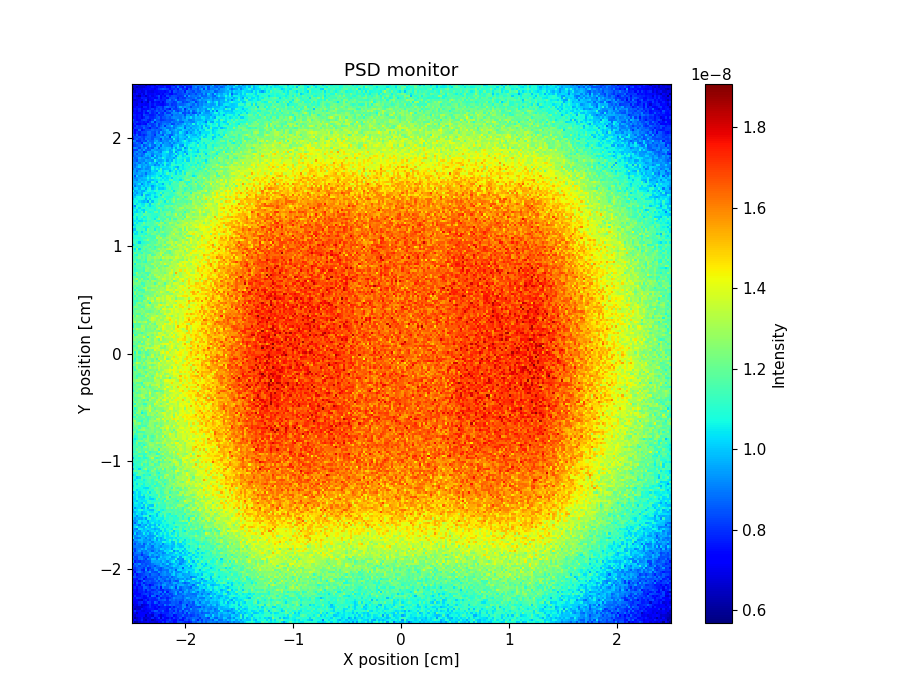

Values plotted in this chart, from the file beside it:
x_axis, Intensity, Error
7.078528256000000294e-09, 5.998713811000000225e-09, 6.138735222000000346e-09, 6.638632106000000177e-09, 7.018553109000000185e-09, 6.798695320999999675e-09, 6.918652322999999914e-09, 7.118616097999999670e-09, 6.818685398000000049e-09, 6.878627367999999624e-09, 6.718746215999999714e-09, 6.698749122999999684e-09, 7.178595162000000250e-09, 7.358646552000000045e-09, 8.018530228000000539e-09, 7.378652476000000061e-09, 8.098481357000000582e-09, 7.758588330000000817e-09, 7.838556569999999681e-09, 7.138710278999999910e-09, 7.478700822999999378e-09, 8.318493571999999746e-09, 8.398553101999999752e-09, 8.098554502999999316e-09
6.718642480000000163e-09, 7.338528610999999841e-09, 6.698680908999999843e-09, 6.938572207999999783e-09, 7.758431732999999322e-09, 6.618668269000000061e-09, 6.278768625999999940e-09, 7.058599809000000045e-09, 6.938623241000000285e-09, 6.238767701000000197e-09, 6.658768961000000223e-09, 7.118633569000000094e-09, 7.158620766999999713e-09, 7.678600479000000681e-09, 7.358647459999999872e-09, 7.398627574999999764e-09, 7.798557165000000092e-09, 8.218473463999999521e-09, 7.678595457000000768e-09, 7.418675772000000136e-09, 7.318732857999999637e-09, 8.138553518000000270e-09, 7.658720256999999674e-09, 7.478727850000000433e-09
6.918596436999999900e-09, 6.038797162999999658e-09, 6.538708914000000141e-09, 6.918598115999999790e-09, 7.518484039999999669e-09, 6.538732863000000182e-09, 6.778697373999999604e-09, 6.738709147000000302e-09, 6.938681501999999815e-09, 7.878463551999999471e-09, 6.858710540000000117e-09, 7.478618895000000526e-09, 8.238517549999999427e-09, 6.658775023999999956e-09, 7.938531846999999197e-09, 7.238672900000000289e-09, 7.038712783000000409e-09, 7.798579100999999209e-09, 7.298677953000000071e-09, 8.198597751999999787e-09, 7.698679746000000701e-09, 7.838603156999999361e-09, 8.558512903999999918e-09, 7.538727285999999202e-09
6.758627604999999833e-09, 6.538650805000000130e-09, 7.058578512999999642e-09, 7.278584651000000293e-09, 7.198567870999999852e-09, 7.318569780999999881e-09, 6.338763678999999843e-09, 7.258595402000000216e-09, 6.918674900000000377e-09, 6.518783269000000255e-09, 7.878541297999999671e-09, 7.858547326999999776e-09, 7.378610284000000211e-09, 6.638746973999999769e-09, 7.198716388000000096e-09, 7.558627400000000396e-09, 7.978592112000000651e-09, 8.038579337000000507e-09, 8.338548815000000115e-09, 7.258755240999999899e-09, 7.578696407999999942e-09, 8.138566350999999348e-09, 8.138583339999999817e-09, 8.738514875000000157e-09
6.738654765999999858e-09, 7.138587873999999851e-09, 6.398742090999999918e-09, 7.278518406999999922e-09, 7.378585394999999705e-09, 7.358620886000000235e-09, 7.338657523999999857e-09, 6.798723464000000159e-09, 7.778514935999999339e-09, 7.078672762000000103e-09, 7.798515357000000463e-09, 7.958538854000000336e-09, 8.078473563999999623e-09, 7.658663989999999886e-09, 7.958627712999999396e-09, 7.798603304999999249e-09, 7.778613531000000245e-09, 8.258645854000000735e-09, 8.018564921000000630e-09, 8.758511285000000018e-09, 8.438602501999999645e-09, 8.078593152999999711e-09, 8.338618049000000777e-09, 7.938667008000000080e-09
6.938642878999999795e-09, 8.018409586000000496e-09, 7.198620648000000017e-09, 7.438561576000000243e-09, 6.978622856999999925e-09, 6.878655939000000278e-09, 7.178629670000000033e-09, 7.438598469000000208e-09, 7.358606901999999814e-09, 8.018429133000000490e-09, 8.578419828999999958e-09, 8.478460341000000528e-09, 7.718588713999999523e-09, 7.958525607999999191e-09, 8.458445070000000461e-09, 7.658621598999999294e-09, 7.538665947000000312e-09, 8.218508634999999798e-09, 8.278572284999999614e-09, 7.718603889000000638e-09, 8.618502551000000514e-09, 7.858604012000000723e-09, 8.778544286000000278e-09, 7.938662131000000295e-09
6.838683426999999947e-09, 6.218760723000000076e-09, 6.698744337000000243e-09, 6.598707511000000281e-09, 7.618482323000000794e-09, 7.118638137000000094e-09, 7.018708080999999922e-09, 7.458556083999999201e-09, 7.598555726000000307e-09, 7.658608001000000220e-09, 7.258667553000000203e-09, 7.378622194999999855e-09, 7.938576550000000659e-09, 7.898561182999999985e-09, 7.918611715000000523e-09, 7.818584248999999243e-09, 7.558695765000000434e-09, 8.818481231999999297e-09, 8.018630694999999527e-09, 8.278553367999999325e-09, 8.698535470000000325e-09, 7.998629936999999404e-09, 8.258566603999999461e-09, 9.378415526000000340e-09
6.978670479000000184e-09, 6.678737179999999883e-09, 6.538699608999999739e-09, 6.618723147000000216e-09, 6.618776496999999852e-09, 7.018698361999999785e-09, 7.438624159000000291e-09, 7.658573146000000772e-09, 8.018544765000000756e-09, 7.598655506999999507e-09, 7.258629774999999708e-09, 7.758619415000000221e-09, 6.978797358000000279e-09, 7.738684543999999313e-09, 7.758572206000000376e-09, 7.858600309000000750e-09, 7.618689102999999212e-09, 7.518718597000000208e-09, 8.218638127000000180e-09, 7.598696953999999865e-09, 8.238669790999999468e-09, 8.658571463000000141e-09, 8.338600463000000564e-09, 9.098514740999999599e-09
6.498691324000000297e-09, 6.898628596000000393e-09, 6.818709348000000239e-09, 7.618540262000000255e-09, 6.518742539000000175e-09, 6.758786102000000280e-09, 6.838740353999999780e-09, 7.398604072000000097e-09, 8.038588215000000062e-09, 7.478609699999999993e-09, 7.638619756999999553e-09, 7.518618281000000589e-09, 8.338439358999999899e-09, 7.998593180999999202e-09, 7.798622731999999535e-09, 8.958451300999999960e-09, 8.218611940000000386e-09, 8.898494135000000272e-09, 8.578565459999999711e-09, 8.718611957000000782e-09, 8.358573315000000824e-09, 8.318563538000000443e-09, 8.338670045000000213e-09, 9.218502250000000678e-09
7.358539894999999745e-09, 6.978612055999999642e-09, 7.218640421000000163e-09, 7.858540067000000109e-09, 8.018479427000000740e-09, 7.258605641000000187e-09, 7.518623487999999982e-09, 8.298437973999999347e-09, 8.158508599999999332e-09, 7.618616401000000554e-09, 8.798435757000000586e-09, 8.338516453000000420e-09, 7.518635105999999748e-09, 8.058576404999999289e-09, 8.218626542000000375e-09, 7.998604393999999749e-09, 7.978675768999999409e-09, 8.138634963999999994e-09, 8.558467729999999315e-09, 8.578567370000000155e-09, 8.438614738000000634e-09, 8.638597572000000360e-09, 7.938742754999999791e-09, 8.658585051999999526e-09
7.258634518000000178e-09, 7.298575387999999885e-09, 7.318562344999999595e-09, 6.818748744999999943e-09, 6.618787465000000238e-09, 7.638603589999999313e-09, 7.978532037000000112e-09, 7.298653919999999905e-09, 7.878530200999999889e-09, 7.758570213999999277e-09, 7.738591413999999901e-09, 7.818588843999999963e-09, 8.458488191999999285e-09, 8.378563354999999814e-09, 8.578588151000000642e-09, 8.798480072000000403e-09, 7.878708569000000698e-09, 8.858493524999999554e-09, 8.558543291999999546e-09, 8.898501781999999781e-09, 8.498609945000000354e-09, 8.718534514999999621e-09, 8.578604808999999698e-09, 8.438667326000000721e-09
7.478605470999999291e-09, 7.358615173999999936e-09, 8.018482140000000232e-09, 7.878572727000000773e-09, 7.718601473000000794e-09, 7.318631885999999744e-09, 7.118679083000000143e-09, 7.718629747999999467e-09, 8.078509175999999527e-09, 7.838637003000000456e-09, 7.758592972000000279e-09, 8.258535937999999711e-09, 8.918446764000000587e-09, 7.678675966999999797e-09, 7.938634110999999966e-09, 8.198569541000000736e-09, 7.698673472999999413e-09, 8.138692039999999726e-09, 8.538584013999999742e-09, 9.238487038000000177e-09, 8.918579101000000305e-09, 8.958567756000000603e-09, 8.898588425000000716e-09, 8.658646207000000740e-09
6.698771507999999623e-09, 7.978514753000000294e-09, 7.278631245000000190e-09, 7.498578523999999764e-09, 7.758514912999999698e-09, 7.318704130999999695e-09, 7.518668004000000011e-09, 8.378506509999999808e-09, 7.418706125999999655e-09, 8.898410702000000195e-09, 8.598490157999999742e-09, 7.298733065999999723e-09, 8.078622362000000436e-09, 8.718579036000000396e-09, 8.158543941000000159e-09, 8.078667995000000043e-09, 8.198602491000000487e-09, 8.698601508000000564e-09, 8.138674030000000767e-09, 8.498657370999999491e-09, 8.578663868999999334e-09, 8.878558312999999739e-09, 8.938595840999999534e-09, 8.518718542999999450e-09
6.978699180000000383e-09, 7.358580165999999993e-09, 7.398612770000000090e-09, 7.118681171999999999e-09, 7.858576756000000240e-09, 8.038598249000000051e-09, 8.258531254000000600e-09, 8.118597687000000290e-09, 7.718644760999999571e-09, 7.978666213999999755e-09, 8.598503580999999174e-09, 8.538550935000000596e-09, 8.578571968999999818e-09, 7.858717902000000797e-09, 8.718544822000000640e-09, 8.058682286000000433e-09, 8.678561942000000114e-09, 8.138653918999999336e-09, 8.278614855000000446e-09, 8.898663185000000393e-09, 9.738458862999999395e-09, 8.498655676999999845e-09, 8.678623656000000365e-09, 9.178573798000000165e-09
7.618561027000000009e-09, 7.298605432999999619e-09, 7.218647319999999731e-09, 7.758617127999999773e-09, 7.698575796999999974e-09, 7.978562008000000385e-09, 7.538632233999999211e-09, 8.018585808000000389e-09, 7.818635308999999637e-09, 8.318544243000000000e-09, 8.438550409000000625e-09, 8.218632599999999361e-09, 8.918575422000000605e-09, 8.918548085999999765e-09, 7.838678458000000353e-09, 9.278531674000000603e-09, 7.658753526999999196e-09, 8.638596288999999174e-09, 8.718600348999999199e-09, 8.898571807999999505e-09, 9.518489584999999576e-09, 8.438728686999999585e-09, 9.478539779999999254e-09, 8.538648884999999560e-09
7.338615705000000241e-09, 7.558597811999999369e-09, 6.938737437999999845e-09, 7.738628680000000100e-09, 7.758627545000000662e-09, 8.378500516000000445e-09, 7.598683876000000626e-09, 8.538535501000000540e-09, 8.158603969000000302e-09, 7.778697829000000349e-09, 8.038664949999999955e-09, 8.498497577000000732e-09, 8.218590074000000132e-09, 7.838689474999999778e-09, 7.758707183000000273e-09, 8.358646767000000548e-09, 8.158666946000000409e-09, 8.358619544000000026e-09, 8.778612266999999267e-09, 9.038487770000000076e-09, 8.838674902999999985e-09, 8.998579813000000388e-09, 8.318678263999999527e-09, 8.918541598999999633e-09
7.578627255999999934e-09, 7.898576420000000425e-09, 7.238682586999999787e-09, 7.898583004000000141e-09, 7.718693487999999272e-09, 8.678445951999999370e-09, 8.678521850000000106e-09, 8.258556209000000200e-09, 7.898696257999999616e-09, 8.638440187000000400e-09, 8.578611123000000487e-09, 7.978728742000000695e-09, 8.838489077999999893e-09, 7.518694953999999503e-09, 9.218454220000000753e-09, 8.658543253999999735e-09, 8.758573721000000466e-09, 9.318453537000000653e-09, 9.918428180999999532e-09, 9.378584004999999634e-09, 8.118773337999999356e-09, 9.878495623000000125e-09, 8.598670450999999924e-09, 9.078661294000000095e-09
7.278712023999999652e-09, 7.398691165000000348e-09, 7.978596613000000580e-09, 7.158772208999999648e-09, 8.398482476999999986e-09, 8.678551488000000322e-09, 7.858632018000000617e-09, 7.958632947999999659e-09, 7.158757517999999614e-09, 7.778706700000000513e-09, 8.578571786000000636e-09, 8.618529501000000005e-09, 9.018548294000000264e-09, 8.638697279000000099e-09, 9.498511591999999844e-09, 9.478500163000000637e-09, 8.758554471000000120e-09, 8.978589345000000402e-09, 8.818666377000000496e-09, 9.318582102000000029e-09, 8.678693743999999413e-09, 9.638464954000000756e-09, 9.718547077000000304e-09, 9.778518067999999849e-09
8.198509370999999258e-09, 7.078719985000000383e-09, 8.438449483999999472e-09, 7.778612592000000756e-09, 8.478520699000000280e-09, 7.518712103000000685e-09, 8.058586328999999408e-09, 8.358595161999999897e-09, 8.318595531999999823e-09, 8.078683634999999404e-09, 8.238630380000000156e-09, 8.398604931999999234e-09, 8.758583256000000445e-09, 8.338645953000000341e-09, 8.858597144000000672e-09, 9.238485291999999389e-09, 9.018610344999999513e-09, 8.558677870999999615e-09, 9.118604877000000122e-09, 9.718554745999999788e-09, 9.718536379000000500e-09, 9.058625831999999895e-09, 9.538552875999999730e-09, 8.978695930000000712e-09
7.918553727000000368e-09, 7.558653923000000695e-09, 7.958560067000000762e-09, 7.118729057999999944e-09, 7.838629033000000728e-09, 8.938394278000000347e-09, 8.338561858999999243e-09, 8.198584412999999654e-09, 8.598569382000000446e-09, 8.258623589000000503e-09, 8.538529888000000124e-09, 9.018479929000000226e-09, 8.258729335999999851e-09, 8.958573737999999830e-09, 8.938558714000000222e-09, 8.298696955999999814e-09, 8.678621921999999713e-09, 8.318681517000000183e-09, 9.258572360000000390e-09, 8.798672093000000220e-09, 8.358678214999999522e-09, 8.518701832999999252e-09, 1.003847572999999924e-08, 1.059841010000000004e-08
7.598695089999999667e-09, 7.718603925999999541e-09, 7.558656876999999751e-09, 8.298575408000000243e-09, 8.558492622999999591e-09, 7.438761137000000148e-09, 7.978678401000000050e-09, 8.158579226999999396e-09, 8.178701988000000806e-09, 8.238652827999999570e-09, 8.878520539999999990e-09, 8.378673760999999505e-09, 9.278576259999999496e-09, 9.018498217999999455e-09, 8.638615337000000812e-09, 8.618659064999999551e-09, 9.278591806999999869e-09, 8.638699135999999252e-09, 9.298564374000000618e-09, 8.998649119000000213e-09, 9.498553261000000239e-09, 8.978735213000000777e-09, 9.418596748999999357e-09, 9.278614976999999480e-09
8.578471813999999407e-09, 8.418555310999999659e-09, 8.018610848999999587e-09, 7.918596072999999209e-09, 8.398544274999999536e-09, 8.318589575999999512e-09, 7.578742135000000340e-09, 8.798570186999999929e-09, 8.478656941000000333e-09, 8.558600611999999290e-09, 8.498672511000000347e-09, 8.478569384000000332e-09, 9.058511371000000648e-09, 8.338661680999999598e-09, 8.858622007999999929e-09, 8.798602502999999378e-09, 8.518614486000000806e-09, 9.358535402999999216e-09, 8.558743442999999805e-09, 9.058614015000000214e-09, 9.258606722000000723e-09, 9.938539175000000450e-09, 9.878521017999999204e-09, 1.001853567999999980e-08
7.558713976999999755e-09, 8.398530391000000801e-09, 7.458639248000000498e-09, 7.978617754000000189e-09, 8.118635363000000455e-09, 8.338594529000000228e-09, 8.598573593000000117e-09, 8.658575040999999660e-09, 8.138684216000000276e-09, 8.838566430999999355e-09, 8.738607179000000397e-09, 8.658644606000000081e-09, 8.218726372000000269e-09, 9.018616187999999506e-09, 9.158576223000000180e-09, 9.298542763000000363e-09, 9.058554580999999367e-09, 8.998630529999999234e-09, 9.818507964000000031e-09, 1.019846515999999978e-08, 9.278610359000000291e-09, 9.778610938000000172e-09, 1.003851807000000049e-08, 9.418637336000000433e-09
8.038603264000000574e-09, 7.238756616999999728e-09, 8.698516325999999252e-09, 8.998511288999999786e-09, 8.478594691999999664e-09, 7.998587326000000727e-09, 8.638563758999999227e-09, 8.778569646999999247e-09, 9.398474373000000799e-09, 8.418629902000000590e-09, 8.338646554000000682e-09, 8.358666628999999568e-09, 9.398493583000000139e-09, 8.778600353000000002e-09, 9.178528783000000126e-09, 9.398579943000000206e-09, 8.878634982999999860e-09, 9.718523035999999771e-09, 9.158651727000000029e-09, 1.021849811000000070e-08, 9.318605689000000649e-09, 9.138662174999999408e-09, 9.338638669999999579e-09, 1.005851252000000072e-08
7.538573451999999696e-09, 7.978633928999999969e-09, 8.338601149000000353e-09, 8.658541853999999289e-09, 7.898693565999999949e-09, 7.698756674999999763e-09, 9.418502207999999511e-09, 7.818741568999999430e-09, 8.618630918000000124e-09, 8.338644936000000795e-09, 9.378483869000000404e-09, 9.438550250000000744e-09, 8.498708425000000645e-09, 8.438716043000000584e-09, 8.898628151000000707e-09, 8.958615063000000182e-09, 8.798668862999999687e-09, 9.838503748999999280e-09, 9.478545775000000420e-09, 9.618577612999999614e-09, 8.498799360000000102e-09, 1.023858115999999940e-08, 1.025861149999999965e-08, 9.718594794999999997e-09
8.158612668999999766e-09, 7.938626554000000651e-09, 8.398586493999999279e-09, 8.638561299999999584e-09, 8.458596510000000098e-09, 8.078707860999999417e-09, 8.998547126000000176e-09, 7.898715465000000163e-09, 8.058719619000000703e-09, 8.758580276999999313e-09, 9.298592246000000371e-09, 8.838632531000000573e-09, 8.678638232999999932e-09, 8.358734510000000179e-09, 8.898635753000000119e-09, 9.458586454000000817e-09, 9.618494543000000761e-09, 9.158648972999999382e-09, 9.018626553999999403e-09, 9.538571785000000481e-09, 9.498607788000000134e-09, 9.738564866000000546e-09, 1.011853052000000005e-08, 8.598792806000000794e-09
8.278610766999999275e-09, 8.398589877999999630e-09, 8.818490985000000371e-09, 8.258630696000000502e-09, 8.658570228999999648e-09, 8.578619354999999604e-09, 8.298653473000000064e-09, 9.058538881999999475e-09, 8.518653224000000615e-09, 8.798596369000000632e-09, 8.298674212999999396e-09, 8.878596617999999459e-09, 9.098674049000000287e-09, 9.778554794000000539e-09, 9.598488315000000053e-09, 9.378619962999999880e-09, 8.938728544999999418e-09, 9.458583738999999373e-09, 9.838572624999999464e-09, 1.037849628000000006e-08, 9.918560879000000175e-09, 9.558601666000000077e-09, 1.011867873000000080e-08, 1.031855868999999973e-08
7.498744199999999372e-09, 8.838495999000000263e-09, 8.638567806999999392e-09, 9.238496105999999958e-09, 8.318704535000000275e-09, 8.658633816999999934e-09, 8.318653942000000079e-09, 8.458685939999999985e-09, 8.598704209999999618e-09, 8.878690983999999663e-09, 9.258530761000000513e-09, 9.438596407000000783e-09, 9.358494458999999465e-09, 9.758476335000000313e-09, 9.058641620999999981e-09, 9.478597815999999953e-09, 1.027849742000000052e-08, 9.038691881000000604e-09, 9.438681187000000015e-09, 9.818657234000000134e-09, 1.023862162999999956e-08, 9.738594814999999190e-09, 8.998674433000000441e-09, 9.718656602999999384e-09
9.238528460000000113e-09, 7.618671768000000055e-09, 8.178651609999999604e-09, 7.978646963999999409e-09, 8.338648031999999532e-09, 8.238723961000000688e-09, 8.598633835000000759e-09, 8.478625802999999639e-09, 8.658621442999999861e-09, 9.598520362000000723e-09, 9.458520128000000619e-09, 9.558529961999999785e-09, 9.598583652999999706e-09, 9.258584008999999819e-09, 1.005849479000000053e-08, 9.698518684999999545e-09, 9.118651003000000498e-09, 9.718549796999999186e-09, 1.035846885000000057e-08, 1.061856476999999973e-08, 9.638652537000000118e-09, 1.017859100000000001e-08, 9.378715775000000776e-09, 9.198684369999999328e-09
8.578580283999999739e-09, 8.418688777000000746e-09, 8.218602393000000270e-09, 8.998545113999999402e-09, 9.218591018999999544e-09, 8.558595189999999249e-09, 8.138706771000000765e-09, 9.218611387999999767e-09, 8.898621987999999288e-09, 9.958409471999999534e-09, 9.818494243000000802e-09, 9.078656985000000691e-09, 1.009844991999999965e-08, 9.758600794999999290e-09, 9.678579772999999516e-09, 9.578591190999999977e-09, 1.017853651000000067e-08, 9.658626567000000787e-09, 9.738609890000000273e-09, 9.838584307000000508e-09, 1.101846370000000037e-08, 9.158752834000000214e-09, 9.498718848999999952e-09, 9.158712444000000408e-09
9.178450482999999981e-09, 8.238685765999999184e-09, 8.278730961000000300e-09, 9.098573602999999469e-09, 9.058528731000000226e-09, 8.358686185999999399e-09, 8.558603062999999393e-09, 8.138787208000000482e-09, 9.198548954000000101e-09, 8.978616215999999687e-09, 9.238624968000000636e-09, 8.658676228000000202e-09, 9.038692200000000226e-09, 1.015849447999999984e-08, 9.638566353999999992e-09, 9.858591552999999258e-09, 1.005858373999999993e-08, 1.039853426000000044e-08, 9.398618857999999955e-09, 9.518684582000000077e-09, 9.878639459000000051e-09, 1.073845584000000065e-08, 9.438677855000000806e-09, 1.059852077999999926e-08
8.038642429999999725e-09, 8.698600900999999328e-09, 8.518629806000000396e-09, 8.698625832000000311e-09, 7.898727749000000043e-09, 8.598583618000000418e-09, 8.778644532999999527e-09, 9.138595682999999256e-09, 9.898462059999999415e-09, 9.178600343000000438e-09, 9.618559841999999921e-09, 9.758578054999999321e-09, 9.218551146999999275e-09, 9.738560011999999230e-09, 9.498631387999999386e-09, 9.698600859000000362e-09, 9.678565457999999337e-09, 9.818577987999999456e-09, 1.011852440999999992e-08, 1.035854207000000042e-08, 1.001858261999999922e-08, 1.037859324000000020e-08, 1.021866438999999945e-08, 1.013864901999999929e-08
8.098718052999999338e-09, 8.778600240999999834e-09, 8.998543190000000178e-09, 8.998504620000000622e-09, 8.278698708000000325e-09, 9.338618253000000466e-09, 9.018583183999999971e-09, 9.078603225999999585e-09, 9.678544319000000026e-09, 9.838458681999999753e-09, 9.358582377000000392e-09, 9.018679751999999519e-09, 9.618607051999999915e-09, 9.658608923000000192e-09, 9.058750036000000378e-09, 9.258695388999999258e-09, 1.041857194000000072e-08, 9.758608403999999747e-09, 9.758613681999999808e-09, 1.003856401999999942e-08, 1.091849496000000018e-08, 1.045858620000000000e-08, 9.678684848999999659e-09, 1.071857286000000006e-08
9.298499085999999791e-09, 8.038698625000000350e-09, 8.978469253999999856e-09, 9.578435273000000535e-09, 8.858627809000000273e-09, 9.098539950000000703e-09, 8.878604698999999206e-09, 9.458597042000000751e-09, 9.238544521999999576e-09, 8.538738521000000406e-09, 9.338624898999999507e-09, 9.698587358999999367e-09, 9.038714953000000481e-09, 9.398562733999999998e-09, 9.498614248999999696e-09, 1.033853453000000081e-08, 1.013856142999999933e-08, 1.057852427999999920e-08, 1.101845522000000065e-08, 9.138754903000000049e-09, 1.003866390000000016e-08, 9.678670491999999831e-09, 1.079853857000000027e-08, 9.738729112000000195e-09
8.638609012000000037e-09, 8.238698213000000223e-09, 8.938600524000000150e-09, 9.138574694999999315e-09, 9.758446869999999441e-09, 9.278582946999999692e-09, 9.958524740000000081e-09, 8.978631126999999460e-09, 9.078610282000000246e-09, 9.078725143999999770e-09, 9.338602081999999629e-09, 9.598571404000000086e-09, 9.418651420999999381e-09, 1.033855009999999966e-08, 1.009861088000000034e-08, 9.698695426999999273e-09, 1.003852219999999966e-08, 1.015852768000000049e-08, 9.478644855999999397e-09, 1.057857175999999978e-08, 1.083850508000000004e-08, 1.089857707000000020e-08, 1.051856333000000069e-08, 1.071859680000000041e-08
8.938553283000000493e-09, 8.938579768000000084e-09, 9.018577062999999856e-09, 8.878581692000000756e-09, 8.758694114999999900e-09, 8.738657088999999598e-09, 9.718523590999999865e-09, 9.418588302999999741e-09, 9.358573735999999805e-09, 8.718687233999999847e-09, 9.758555925999999529e-09, 9.838565888000000079e-09, 9.598589005999999377e-09, 9.218719408000000783e-09, 9.798531207999999585e-09, 9.718582171000000672e-09, 9.758657853999999794e-09, 1.011863382999999973e-08, 9.798675522999999845e-09, 9.958651820999999711e-09, 1.057857050000000037e-08, 1.035864322000000040e-08, 9.918756075000000591e-09, 1.003868554999999962e-08
8.898556529999999565e-09, 8.338686425000000802e-09, 9.258571041000000449e-09, 8.958613025000000492e-09, 9.638536557999999361e-09, 8.498681417999999265e-09, 9.098649514000000490e-09, 9.958538568000000386e-09, 9.038656393999999499e-09, 9.778584073000000128e-09, 9.438585701999999935e-09, 9.838622236000000373e-09, 9.758631820999999817e-09, 1.007851964000000052e-08, 9.098685193000000465e-09, 9.938649718999999226e-09, 1.017855598000000076e-08, 1.039859202999999950e-08, 9.998614157000000372e-09, 9.658688111000000487e-09, 1.101843786999999925e-08, 9.978729828000000322e-09, 1.007871477999999920e-08, 1.067860943999999978e-08
9.218567746999999604e-09, 8.798603442000000521e-09, 9.018576667000000325e-09, 9.478509655000000818e-09, 9.718495062999999837e-09, 9.298584367999999480e-09, 9.338602509000000476e-09, 9.698550984999999915e-09, 9.738573826999999250e-09, 9.038717708999999771e-09, 9.858567607999999814e-09, 9.878542985999999788e-09, 9.938627111000000754e-09, 9.818616740999999848e-09, 1.081846643000000061e-08, 1.085846834000000009e-08, 1.039859155000000067e-08, 1.073850508000000080e-08, 9.738675952999999280e-09, 9.878698304999999188e-09, 1.135851877000000029e-08, 1.045858785999999953e-08, 1.179847319999999947e-08, 1.037865862999999970e-08
8.358669955999999685e-09, 9.458568618999999847e-09, 9.398536854999999838e-09, 9.878451086000000271e-09, 9.898438174000000503e-09, 9.358618991999999408e-09, 9.418632903000000724e-09, 9.398645306000000644e-09, 9.058668557000000693e-09, 9.878535818000000613e-09, 1.035858358000000025e-08, 9.378668558999999886e-09, 1.043850945000000000e-08, 9.698637260000000534e-09, 9.938622917000000311e-09, 9.758686528000000100e-09, 1.041852243999999983e-08, 1.141846204999999929e-08, 1.047856063000000079e-08, 1.139856710999999918e-08, 1.109853183999999965e-08, 1.031866505999999940e-08, 1.123847113000000024e-08, 1.121858130999999978e-08
1.051839378000000041e-08, 9.058586710999999187e-09, 8.858627949999999805e-09, 8.958710417000000568e-09, 9.838532760000000239e-09, 9.618491202000000209e-09, 9.018693702999999980e-09, 9.918525577000000205e-09, 9.438666648999999649e-09, 9.638639414999999277e-09, 1.065850082000000071e-08, 9.358666931000000644e-09, 1.005854739000000075e-08, 9.538622538999999884e-09, 1.011864031000000047e-08, 1.091845171000000045e-08, 1.041860438000000047e-08, 1.037859584999999921e-08, 1.037865624000000043e-08, 1.061859839000000019e-08, 1.035866506000000009e-08, 1.103858445999999934e-08, 1.065866174000000039e-08, 1.117853119999999983e-08
9.678469717999999258e-09, 9.118541645000000016e-09, 9.418532114000000011e-09, 9.918495808000000294e-09, 9.478586006999999812e-09, 9.578529131999999534e-09, 9.978567900000000783e-09, 9.438625320000000355e-09, 9.378612278999999813e-09, 9.438620112000000812e-09, 9.658628818000000826e-09, 1.095841242999999987e-08, 1.037861547000000017e-08, 1.051853839000000002e-08, 1.005860223999999921e-08, 1.063852375999999957e-08, 1.023858320999999922e-08, 1.069851595000000076e-08, 1.143850343000000075e-08, 1.073853765999999993e-08, 1.189846823999999977e-08, 1.045857756999999940e-08, 1.161851745000000054e-08, 1.125856351999999960e-08
8.698645823000000380e-09, 1.027838070999999988e-08, 8.918623574000000535e-09, 9.378603940999999769e-09, 9.598575167999999234e-09, 1.055844990000000046e-08, 9.678568532999999903e-09, 1.031843825999999989e-08, 9.398582107000000499e-09, 9.798648751000000443e-09, 1.071842733000000048e-08, 9.658724524999999290e-09, 1.025856875000000009e-08, 1.083848322000000068e-08, 1.037852870000000014e-08, 1.101858272999999977e-08, 1.035850969999999953e-08, 1.119855351999999951e-08, 1.031859802000000019e-08, 1.049868175000000054e-08, 1.153849047000000016e-08, 1.057865414999999974e-08, 1.155850598999999933e-08, 1.129860099999999933e-08
8.958592447000000517e-09, 9.518488080000000006e-09, 9.718518962999999184e-09, 9.298611794000000514e-09, 1.007850859999999932e-08, 9.938589218999999793e-09, 1.003856599000000055e-08, 9.418639511999999207e-09, 9.938591599999999377e-09, 1.037860416000000004e-08, 9.998588419999999893e-09, 1.045853989000000029e-08, 9.958653857999999252e-09, 9.838654237999999292e-09, 1.097847327999999976e-08, 1.021862102999999985e-08, 1.063860465000000071e-08, 1.137850130000000036e-08, 1.157850271000000078e-08, 9.998694719000000542e-09, 1.075864022999999956e-08, 1.075863446000000053e-08, 1.161853740999999930e-08, 1.071869124000000007e-08
9.378561490000000150e-09, 9.098641647999999736e-09, 8.858688748999999185e-09, 1.053837243000000056e-08, 1.041841446999999965e-08, 9.758547423999999830e-09, 1.011853803000000062e-08, 1.033859545999999989e-08, 1.007863754000000006e-08, 9.898631005000000413e-09, 9.518652656999999413e-09, 9.818631300000000039e-09, 9.838625217000000149e-09, 1.071861932000000064e-08, 1.113852261999999938e-08, 1.031866416000000076e-08, 1.103851731000000027e-08, 1.065858060000000000e-08, 1.045858734999999954e-08, 1.215844296999999984e-08, 1.153853068999999942e-08, 1.133854606999999955e-08, 1.185853238000000067e-08, 1.083862093999999958e-08
9.518578789000000483e-09, 1.015838902000000030e-08, 1.069843891999999986e-08, 9.818519919000000450e-09, 9.598595658999999463e-09, 9.698553401999999908e-09, 1.077839155000000054e-08, 9.778606208000000814e-09, 9.738605742000000076e-09, 1.077848725999999945e-08, 1.003860887999999949e-08, 1.029860593999999956e-08, 1.109843444999999987e-08, 1.085849301000000018e-08, 1.029862816999999953e-08, 1.073860321999999999e-08, 1.049864264999999965e-08, 1.099853157999999966e-08, 1.079861557999999983e-08, 1.111855160999999935e-08, 1.049863749000000066e-08, 1.075864278999999938e-08, 1.173856062000000033e-08, 1.135861615000000023e-08
9.358655448999999664e-09, 9.938564669999999561e-09, 9.658512701999999480e-09, 9.058637436999999376e-09, 1.005847859000000033e-08, 9.758578109000000761e-09, 9.418642966000000077e-09, 1.057850601999999933e-08, 9.738669347999999739e-09, 1.007856616999999997e-08, 9.778630571999999912e-09, 1.097853219000000017e-08, 9.858699166000000756e-09, 1.083860463999999935e-08, 1.055859485999999935e-08, 1.081856608999999995e-08, 1.041864169000000062e-08, 1.087859762999999963e-08, 1.105858990999999977e-08, 1.125862096000000070e-08, 1.186039161000000058e-08, 1.159856360999999986e-08, 1.159857402999999954e-08, 1.141861040999999927e-08
9.318623040000000539e-09, 8.618719680999999749e-09, 9.618577843999999340e-09, 1.045844895000000009e-08, 9.578598349999999463e-09, 1.029854059999999925e-08, 1.037845775999999970e-08, 9.718614644000000386e-09, 1.009861065000000076e-08, 1.079849372999999987e-08, 1.017862606000000027e-08, 1.039865316000000029e-08, 1.033858129999999968e-08, 1.035864985000000037e-08, 1.073856142999999974e-08, 1.091857075999999952e-08, 1.093857651000000005e-08, 1.139849517999999991e-08, 1.109860072000000043e-08, 1.047868597000000038e-08, 1.135856552999999932e-08, 1.123861744000000040e-08, 1.115865999000000017e-08, 1.109865153999999975e-08
9.158648006999999174e-09, 9.298615453000000539e-09, 9.358625471000000001e-09, 1.049848862000000068e-08, 1.021849771000000058e-08, 1.041840617000000032e-08, 1.041851988999999984e-08, 9.398680989999999710e-09, 1.043850370000000065e-08, 1.031860193999999946e-08, 1.039861813999999938e-08, 1.049854278000000041e-08, 1.013862415000000079e-08, 1.047861435999999923e-08, 1.117856585000000012e-08, 1.049864057000000032e-08, 1.113852807000000029e-08, 1.131858988000000060e-08, 1.115862810999999961e-08, 1.097864315999999965e-08, 1.125862056000000058e-08, 1.135863125000000008e-08, 1.203853583999999975e-08, 1.273845883999999967e-08
1.011848196000000045e-08, 9.318649926000000407e-09, 9.818573063999999276e-09, 9.618619031000000607e-09, 9.478597411999999228e-09, 1.003860200000000028e-08, 9.378592205000000594e-09, 1.079855204000000009e-08, 1.097845734000000030e-08, 1.023857739999999919e-08, 1.045861537999999970e-08, 1.087858767000000075e-08, 1.067866962999999928e-08, 1.059858598000000019e-08, 1.051865412999999985e-08, 1.139853498999999920e-08, 1.083860362999999919e-08, 1.133856088000000080e-08, 1.145856526999999947e-08, 1.101859332999999984e-08, 1.111863968999999963e-08, 1.097866512000000069e-08, 1.177859771999999961e-08, 1.115866355000000032e-08
1.039843941000000081e-08, 1.007851764999999972e-08, 9.298616552999999235e-09, 1.021855056000000005e-08, 1.027857466999999951e-08, 1.109845215000000055e-08, 1.081842764999999950e-08, 1.127842330999999925e-08, 9.518673916000000085e-09, 1.037853952999999979e-08, 1.067849011000000029e-08, 9.938656788000000173e-09, 1.093853529000000047e-08, 1.139858886000000033e-08, 1.055863462999999929e-08, 1.199839658000000032e-08, 1.081863077999999923e-08, 1.123857755000000075e-08, 1.071868380999999986e-08, 1.109862664999999993e-08, 1.073870883000000040e-08, 1.179857388000000046e-08, 1.185852300000000066e-08, 1.073872061999999936e-08
1.029847196999999937e-08, 9.958565765000000337e-09, 1.059845662999999949e-08, 1.019859175000000060e-08, 9.538632886000000254e-09, 1.007856443999999991e-08, 9.918589785000000357e-09, 1.061849879999999971e-08, 1.107844579999999984e-08, 1.085852308000000033e-08, 1.069859165999999992e-08, 1.001860091000000025e-08, 1.081856932000000049e-08, 1.151849149000000064e-08, 1.121856189000000054e-08, 1.175848046000000010e-08, 1.099855996000000077e-08, 1.061865847999999965e-08, 1.169856803000000018e-08, 1.139852509999999919e-08, 1.181850426999999946e-08, 1.153859593999999954e-08, 1.171855228000000047e-08, 1.191858620999999934e-08
9.538512758000000805e-09, 9.718560221999999614e-09, 1.019857107000000029e-08, 1.045853252000000075e-08, 9.778570462999999263e-09, 1.001862114999999942e-08, 1.035861306999999989e-08, 1.079851292999999937e-08, 1.049854503000000030e-08, 1.039857056000000043e-08, 1.127850731999999940e-08, 1.087855403000000062e-08, 1.027871561000000076e-08, 1.085853211999999924e-08, 1.169846719000000013e-08, 1.165849594999999934e-08, 1.167853979000000059e-08, 1.191850680000000066e-08, 1.171859446999999919e-08, 1.151861267999999973e-08, 1.187846620000000027e-08, 1.151857534999999991e-08, 1.137860973999999953e-08, 1.155867052999999984e-08
9.558621284000000739e-09, 1.053851626999999943e-08, 1.021853998999999949e-08, 1.077845317999999983e-08, 1.103842831000000002e-08, 1.033849057999999921e-08, 1.057852315999999917e-08, 1.035862049000000027e-08, 9.938618310999999604e-09, 9.858677980999999545e-09, 1.073847566999999986e-08, 1.147844484000000079e-08, 1.193847011999999974e-08, 1.067867583999999944e-08, 1.055860434999999923e-08, 1.115856935999999990e-08, 1.163855710000000029e-08, 1.155862362999999977e-08, 1.131857545999999964e-08, 1.163857935999999978e-08, 1.167858394000000060e-08, 1.151863334000000036e-08, 1.185855065000000037e-08, 1.137871838000000041e-08
1.017852037999999934e-08, 9.338650164999999190e-09, 1.007850755999999965e-08, 1.027858279000000011e-08, 9.378688631000000461e-09, 9.938587666999999828e-09, 1.065852972999999983e-08, 9.678664356000000786e-09, 1.125851917999999936e-08, 1.111846297999999971e-08, 1.123853529999999969e-08, 1.105859907999999988e-08, 1.143852552999999952e-08, 1.121855851000000079e-08, 1.131860085999999947e-08, 1.123856074000000052e-08, 1.235842982999999975e-08, 1.171850264000000019e-08, 1.253845504999999981e-08, 1.149857131999999960e-08, 1.265844119000000011e-08, 1.165861765000000009e-08, 1.201861427999999976e-08, 1.119869847000000022e-08
9.898587346999999367e-09, 1.041850991999999948e-08, 1.043855778999999986e-08, 1.015856051000000054e-08, 1.063853465999999974e-08, 9.878649694000000253e-09, 1.137843612000000076e-08, 1.039857323000000012e-08, 1.003868815000000044e-08, 9.958680728000000042e-09, 1.197840178000000081e-08, 1.067857825999999944e-08, 1.143850531000000003e-08, 1.127854372999999926e-08, 1.133852834999999920e-08, 1.109860961000000012e-08, 1.189850299999999993e-08, 1.147850988999999920e-08, 1.163853358999999958e-08, 1.203853732000000055e-08, 1.167865098999999964e-08, 1.275848936000000031e-08, 1.283851097000000014e-08, 1.281856185000000063e-08
9.778631339000000206e-09, 1.063847978000000011e-08, 1.061847612000000042e-08, 1.027859259999999976e-08, 9.838632790000000197e-09, 1.107845778000000068e-08, 1.043856787999999993e-08, 1.085857146999999938e-08, 1.129853947999999990e-08, 1.099851374999999944e-08, 1.151848309999999945e-08, 1.137857208000000009e-08, 1.199846555999999948e-08, 1.153849270000000038e-08, 1.129859082000000072e-08, 1.151853700999999993e-08, 1.203853855000000044e-08, 1.195858723999999986e-08, 1.207852519999999936e-08, 1.151864185999999944e-08, 1.171867250000000041e-08, 1.183857095000000071e-08, 1.211857733999999946e-08, 1.191863888999999992e-08
1.023855320999999959e-08, 1.027860115000000001e-08, 9.858574931000000610e-09, 1.051855563999999973e-08, 1.045850799999999988e-08, 1.037858509000000008e-08, 1.039861443999999986e-08, 1.123846796000000039e-08, 1.117848110000000040e-08, 1.089855544000000042e-08, 1.089857557999999956e-08, 1.129851232000000051e-08, 1.123857486999999956e-08, 1.151856314999999933e-08, 1.081864419000000003e-08, 1.257845410999999921e-08, 1.135863125000000008e-08, 1.195854636999999957e-08, 1.197858359000000070e-08, 1.195853727999999982e-08, 1.143861151000000079e-08, 1.095878414000000073e-08, 1.229860254999999968e-08, 1.225858735000000076e-08
1.011854261000000076e-08, 1.009846052999999956e-08, 1.081853312000000053e-08, 1.041855966999999962e-08, 1.013859168999999971e-08, 1.033865411999999940e-08, 1.081854702999999983e-08, 1.083853308000000069e-08, 1.017869068000000068e-08, 1.009868998000000074e-08, 1.055867239000000041e-08, 1.219846380000000005e-08, 1.105858864000000052e-08, 1.171857056000000001e-08, 1.155860229000000025e-08, 1.097859974999999921e-08, 1.257848108999999987e-08, 1.225849689999999923e-08, 1.167862362000000035e-08, 1.173856933999999947e-08, 1.149864458000000046e-08, 1.221859846000000014e-08, 1.175861265999999923e-08, 1.211863168999999942e-08
1.013857388000000081e-08, 1.031857631000000006e-08, 1.067856089000000002e-08, 1.003858754999999981e-08, 1.019853193999999989e-08, 9.898642560000000705e-09, 1.103848359999999962e-08, 1.101855847999999948e-08, 1.041867276999999928e-08, 1.093857242000000023e-08, 1.107857936000000006e-08, 1.137853272999999996e-08, 1.223852551000000039e-08, 1.121856628000000045e-08, 1.191852272000000044e-08, 1.191850510000000012e-08, 1.289850506000000028e-08, 1.061875706999999981e-08, 1.241855879000000037e-08, 1.213854802999999973e-08, 1.195856643999999985e-08, 1.195861474000000036e-08, 1.195860540999999953e-08, 1.173863150000000009e-08
1.089846764000000055e-08, 1.025854177999999927e-08, 1.059855166999999934e-08, 1.023855450000000016e-08, 1.129842820000000050e-08, 1.045865551000000042e-08, 1.141848515999999988e-08, 1.065855926000000048e-08, 1.155849891000000005e-08, 1.129849191000000079e-08, 1.111857431999999980e-08, 1.095866555000000082e-08, 1.225848825000000061e-08, 1.151856036999999977e-08, 1.129855842000000032e-08, 1.163860546999999967e-08, 1.215847239000000061e-08, 1.259848033000000013e-08, 1.203857669000000036e-08, 1.203856048000000032e-08, 1.209863491000000060e-08, 1.267856998999999932e-08, 1.319847334999999964e-08, 1.191867753000000000e-08
... 190 more rows
